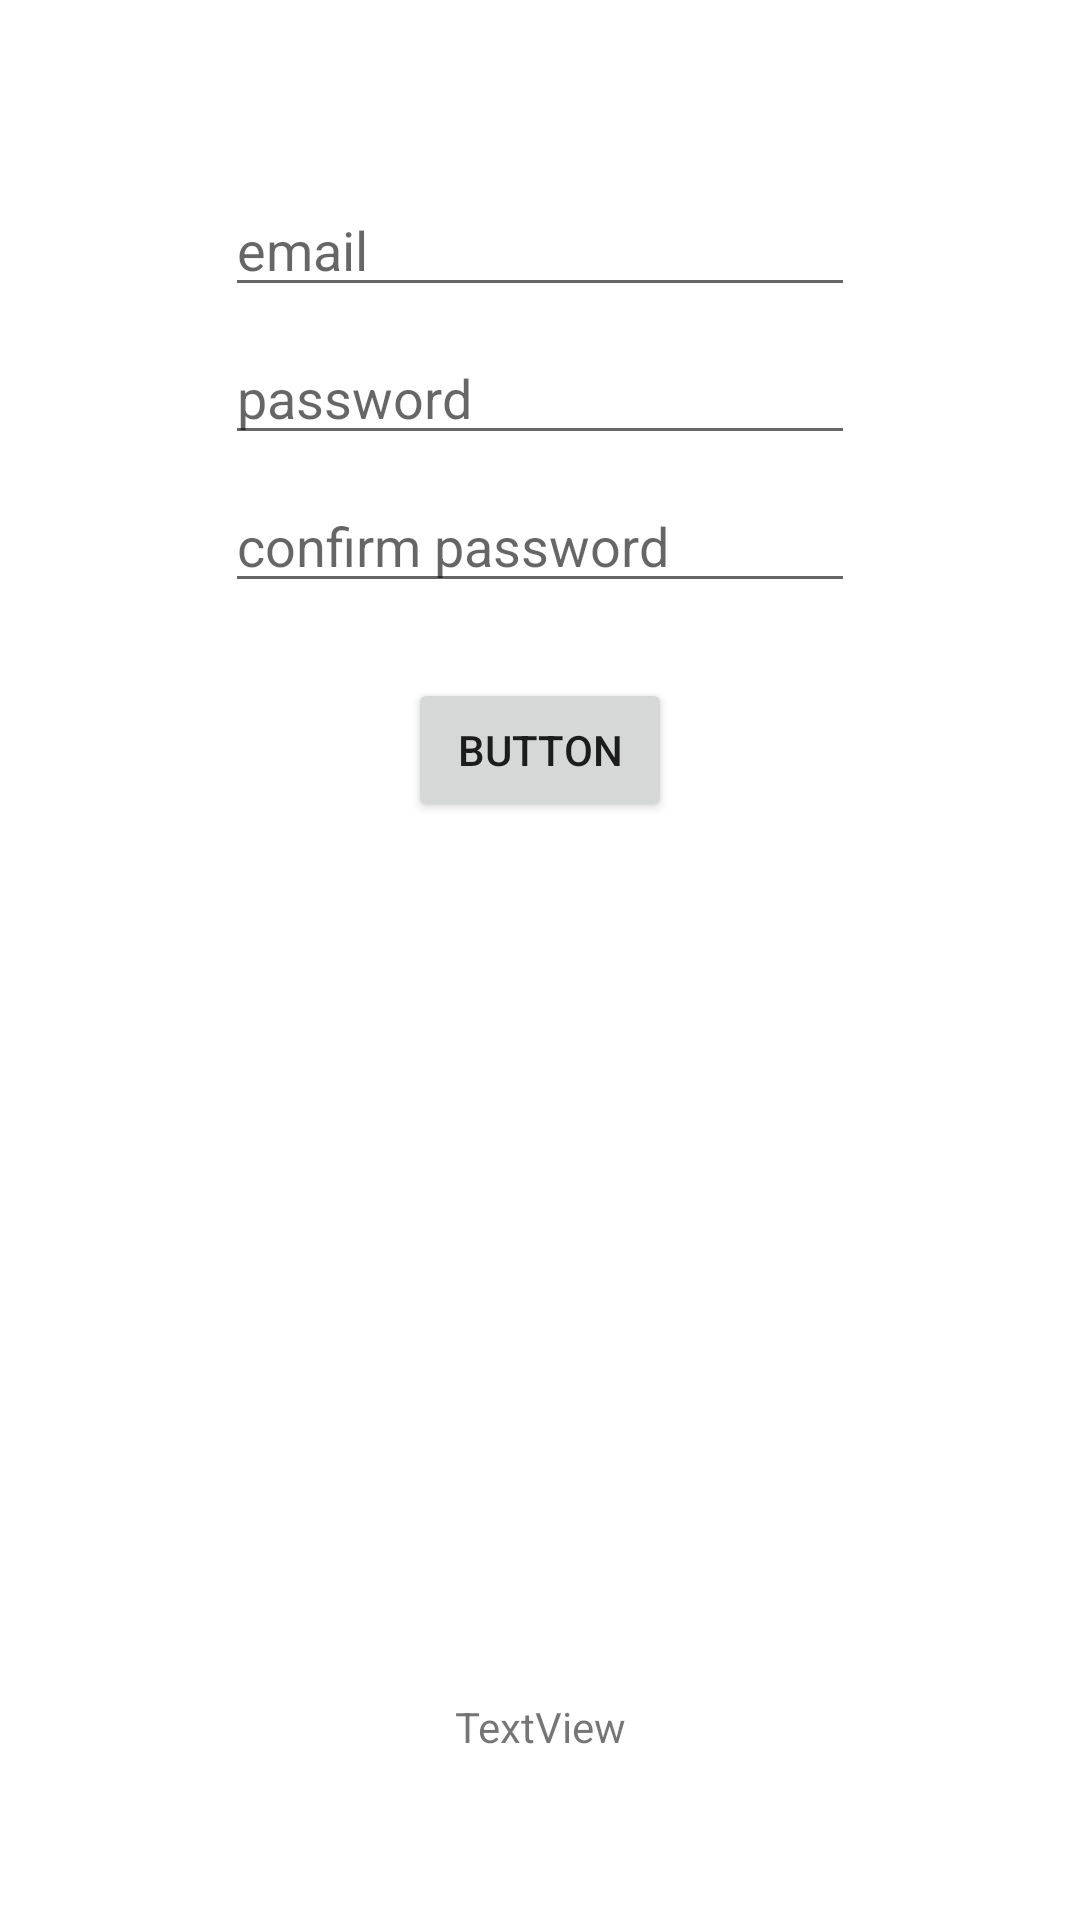

The Android layout XML behind this screen, and the referenced resources:
<!-- AndroidManifest.xml: application theme Theme.News -->
<!-- res/layout/fragment_sign_up.xml -->
<?xml version="1.0" encoding="utf-8"?>
<androidx.constraintlayout.widget.ConstraintLayout xmlns:android="http://schemas.android.com/apk/res/android"
    xmlns:app="http://schemas.android.com/apk/res-auto"
    xmlns:tools="http://schemas.android.com/tools"
    android:layout_width="match_parent"
    android:layout_height="match_parent"
    tools:context=".view.entry.SignUpFragment">

    <TextView
        android:id="@+id/gotosignInText"
        android:layout_width="wrap_content"
        android:layout_height="wrap_content"
        android:layout_marginBottom="55dp"
        android:text="TextView"
        app:layout_constraintBottom_toBottomOf="parent"
        app:layout_constraintEnd_toEndOf="parent"
        app:layout_constraintStart_toStartOf="parent" />

    <EditText
        android:id="@+id/password_text2"
        android:layout_width="wrap_content"
        android:layout_height="wrap_content"
        android:layout_marginTop="8dp"
        android:ems="10"
        android:hint="confirm password"
        android:inputType="textPersonName"
        app:layout_constraintStart_toStartOf="@+id/password_text"
        app:layout_constraintTop_toBottomOf="@+id/password_text" />

    <EditText
        android:id="@+id/password_text"
        android:layout_width="wrap_content"
        android:layout_height="wrap_content"
        android:layout_marginTop="8dp"
        android:ems="10"
        android:hint="password"
        android:inputType="textPersonName"
        app:layout_constraintStart_toStartOf="@+id/email_text"
        app:layout_constraintTop_toBottomOf="@+id/email_text" />

    <EditText
        android:id="@+id/email_text"
        android:layout_width="wrap_content"
        android:layout_height="wrap_content"
        android:layout_marginTop="61dp"
        android:ems="10"
        android:inputType="textPersonName"
        android:hint="email"
        app:layout_constraintEnd_toEndOf="parent"
        app:layout_constraintStart_toStartOf="parent"
        app:layout_constraintTop_toTopOf="parent" />

    <Button
        android:id="@+id/signInButton"
        android:layout_width="wrap_content"
        android:layout_height="wrap_content"
        android:layout_marginBottom="20dp"
        android:text="Button"
        app:layout_constraintBottom_toTopOf="@+id/error_text"
        app:layout_constraintEnd_toEndOf="parent"
        app:layout_constraintStart_toStartOf="parent" />

    <ProgressBar
        android:id="@+id/progress_bar"
        style="?android:attr/progressBarStyle"
        android:layout_width="wrap_content"
        android:layout_height="wrap_content"
        android:layout_marginStart="23dp"
        android:layout_marginTop="27dp"
        android:visibility="invisible"
        app:layout_constraintStart_toStartOf="@+id/signInButton"
        app:layout_constraintTop_toBottomOf="@+id/error_text" />

    <TextView
        android:id="@+id/error_text"
        android:layout_width="0dp"
        android:layout_height="wrap_content"
        android:layout_marginTop="93dp"
        android:text="TextView"
        android:textAlignment="center"
        android:textColor="@android:color/holo_red_dark"
        android:textSize="18dp"
        android:visibility="invisible"
        app:layout_constraintEnd_toEndOf="parent"
        app:layout_constraintStart_toStartOf="parent"
        app:layout_constraintTop_toBottomOf="@+id/password_text2" />


</androidx.constraintlayout.widget.ConstraintLayout>
<!-- resources referenced by this layout -->
<resources>
  <style name="Theme.News" parent="Theme.MaterialComponents.DayNight.DarkActionBar">
          
          <item name="colorPrimary">@color/purple_500</item>
          <item name="colorPrimaryVariant">@android:color/transparent</item>
          <item name="colorOnPrimary">@color/white</item>
          
          <item name="colorSecondary">@color/teal_200</item>
          <item name="colorSecondaryVariant">@color/teal_700</item>
          <item name="colorOnSecondary">@color/black</item>
          
          <item name="android:statusBarColor">?attr/colorPrimaryVariant</item>
          <item name="android:windowTranslucentStatus">true</item>
          
      </style>
  <!-- not gathered from this repository: default colours our renderer supplied (Android Studio template values) -->
  <color name="purple_500">#FF6200EE</color>
  <color name="teal_200">#FF03DAC5</color>
  <color name="teal_700">#FF018786</color>
  <color name="black">#FF000000</color>
  <color name="white">#FFFFFFFF</color>
</resources>
